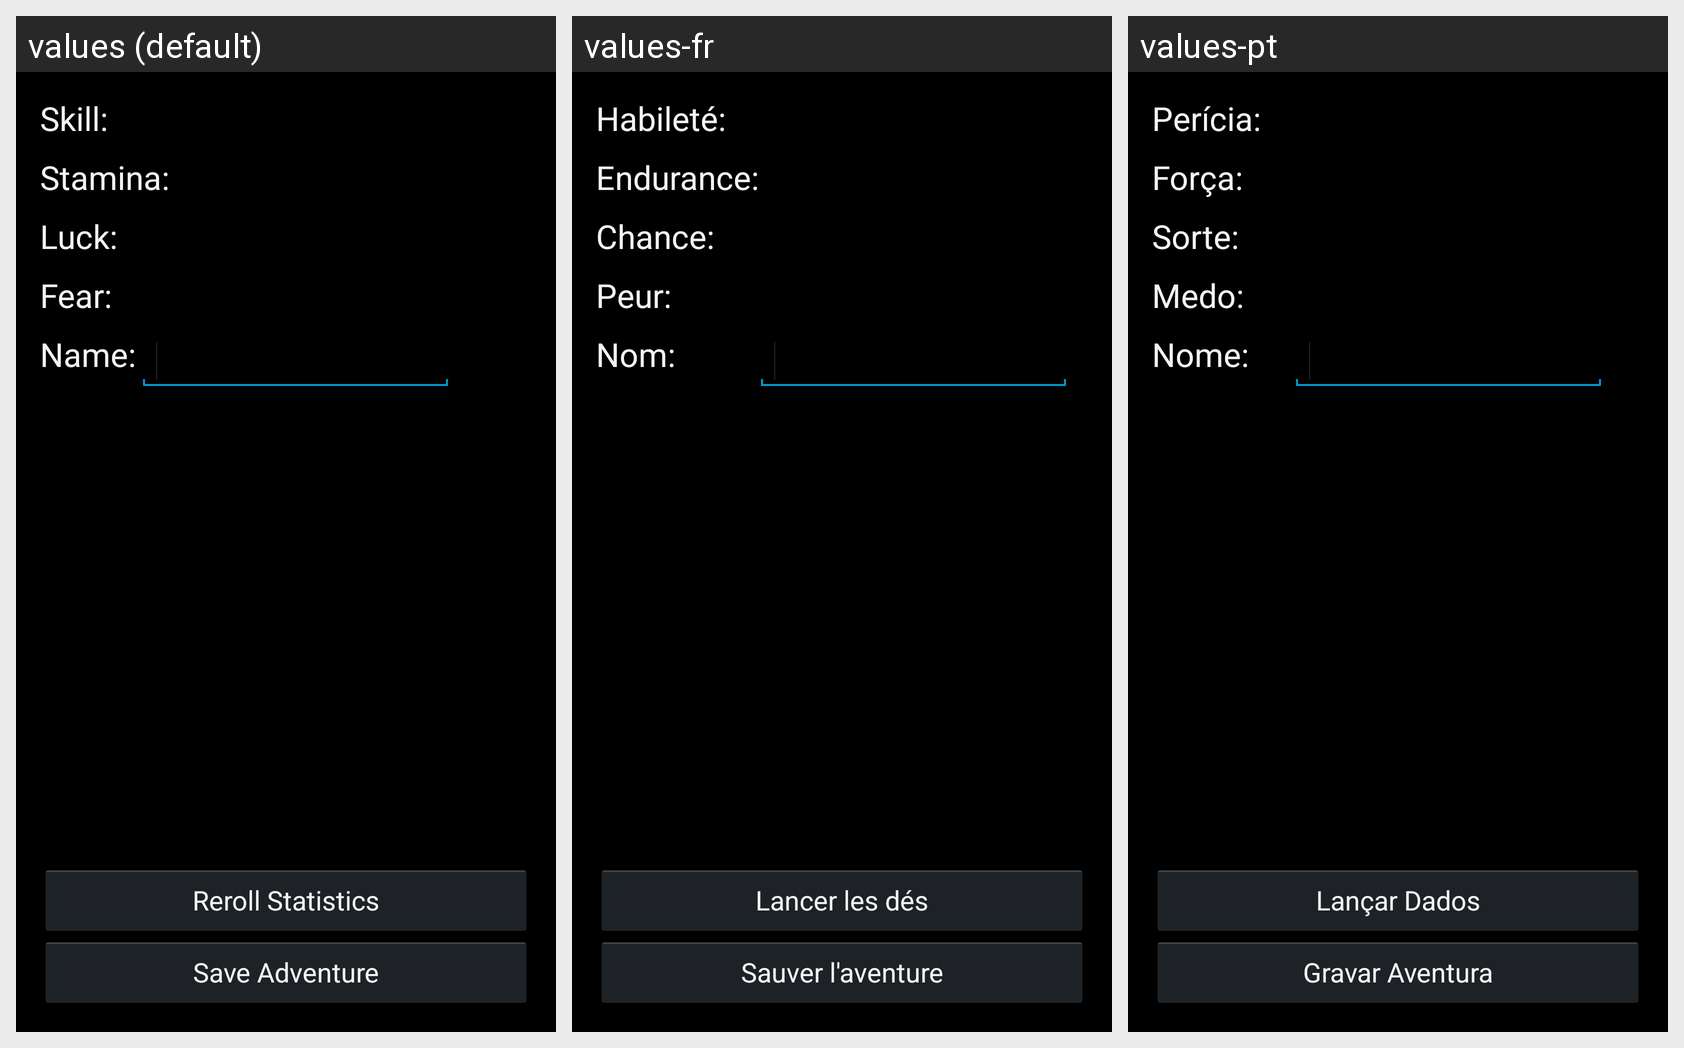

Strings drawn on this Android screen and how each of the app's shown locales translates them:
Android screen res/layout/fragment_10hoh_adventurecreation_vital_statistics.xml rendered under 3 locales, left to right: values (default), values-fr, values-pt. Device: Nexus 5 (rendered at 1080×1920; each locale shown at half size, 540×960, under a caption strip naming it); theme AppBaseTheme.
Strings drawn on this screen, with the default value and each locale's value (text and hints the layout hard-codes, and strings that could not be matched under every locale, appear in the picture but are not listed):

skill
  values: Skill:
  values-fr: Habileté:
  values-pt: Perícia:

stamina
  values: Stamina:
  values-fr: Endurance:
  values-pt: Força:

luck
  values: Luck:
  values-fr: Chance:
  values-pt: Sorte:

fear
  values: Fear:
  values-fr: Peur:
  values-pt: Medo:

name
  values: Name:
  values-fr: Nom:
  values-pt: Nome:

rollStats
  values: Reroll Statistics
  values-fr: Lancer les dés
  values-pt: Lançar Dados

saveAdventure
  values: Save Adventure
  values-fr: Sauver l'aventure
  values-pt: Gravar Aventura
